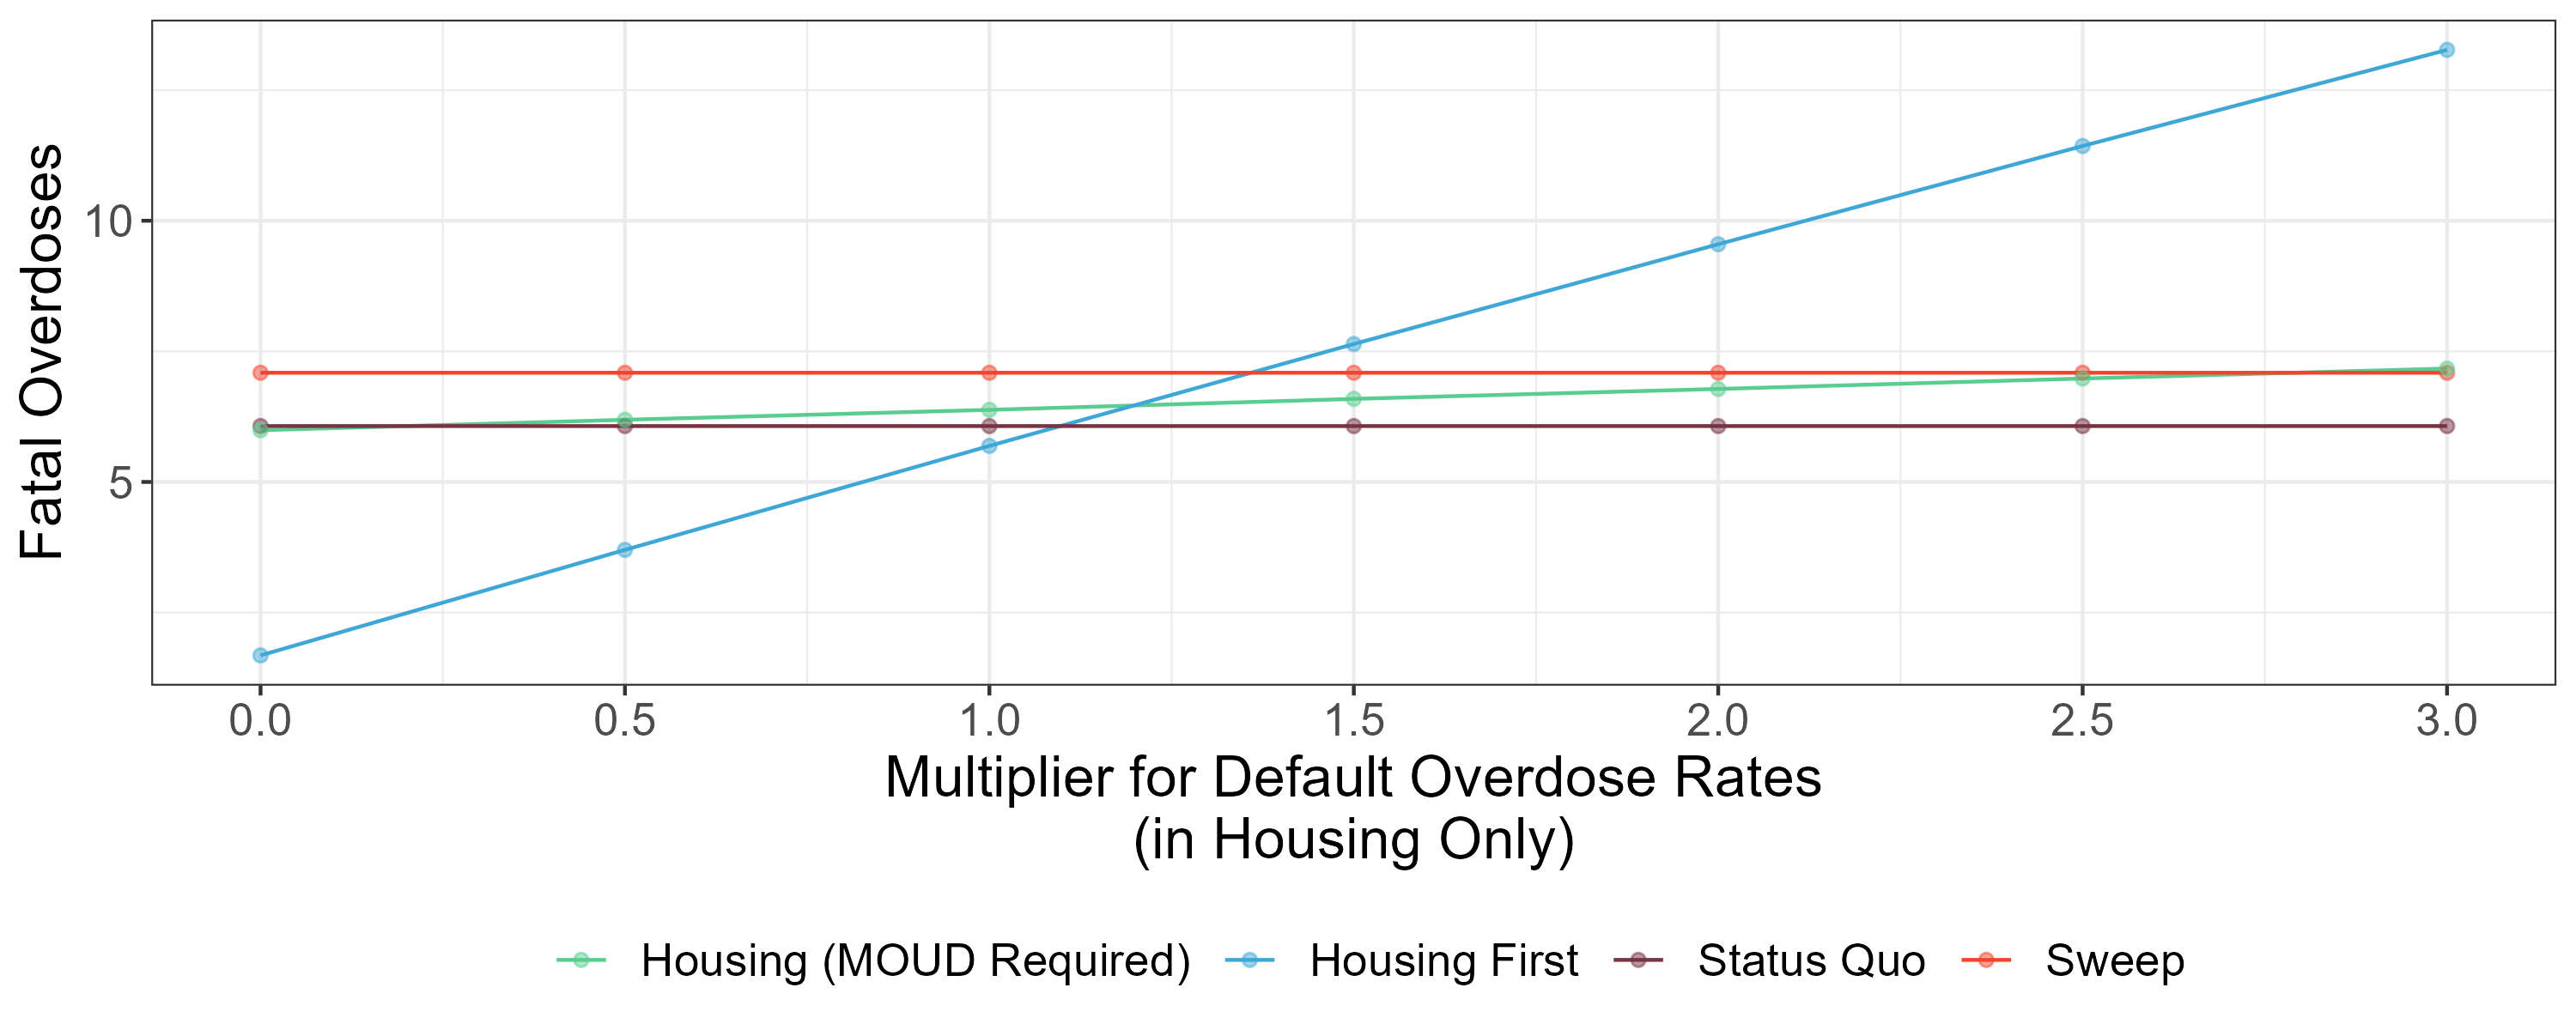

Data behind this chart, as committed beside it:
od_rate_mult, strategy, value
0, Status Quo, 6.07
0.5, Status Quo, 6.07
1, Status Quo, 6.07
1.5, Status Quo, 6.07
2, Status Quo, 6.07
2.5, Status Quo, 6.07
3, Status Quo, 6.07
0, Sweep, 7.09
0.5, Sweep, 7.09
1, Sweep, 7.09
1.5, Sweep, 7.09
2, Sweep, 7.09
2.5, Sweep, 7.09
3, Sweep, 7.09
0, Housing (MOUD Required), 5.99
0.5, Housing (MOUD Required), 6.19
1, Housing (MOUD Required), 6.38
1.5, Housing (MOUD Required), 6.59
2, Housing (MOUD Required), 6.78
2.5, Housing (MOUD Required), 6.98
3, Housing (MOUD Required), 7.17
0, Housing First, 1.68
0.5, Housing First, 3.7
1, Housing First, 5.69
1.5, Housing First, 7.64
2, Housing First, 9.55
2.5, Housing First, 11.43
3, Housing First, 13.27
